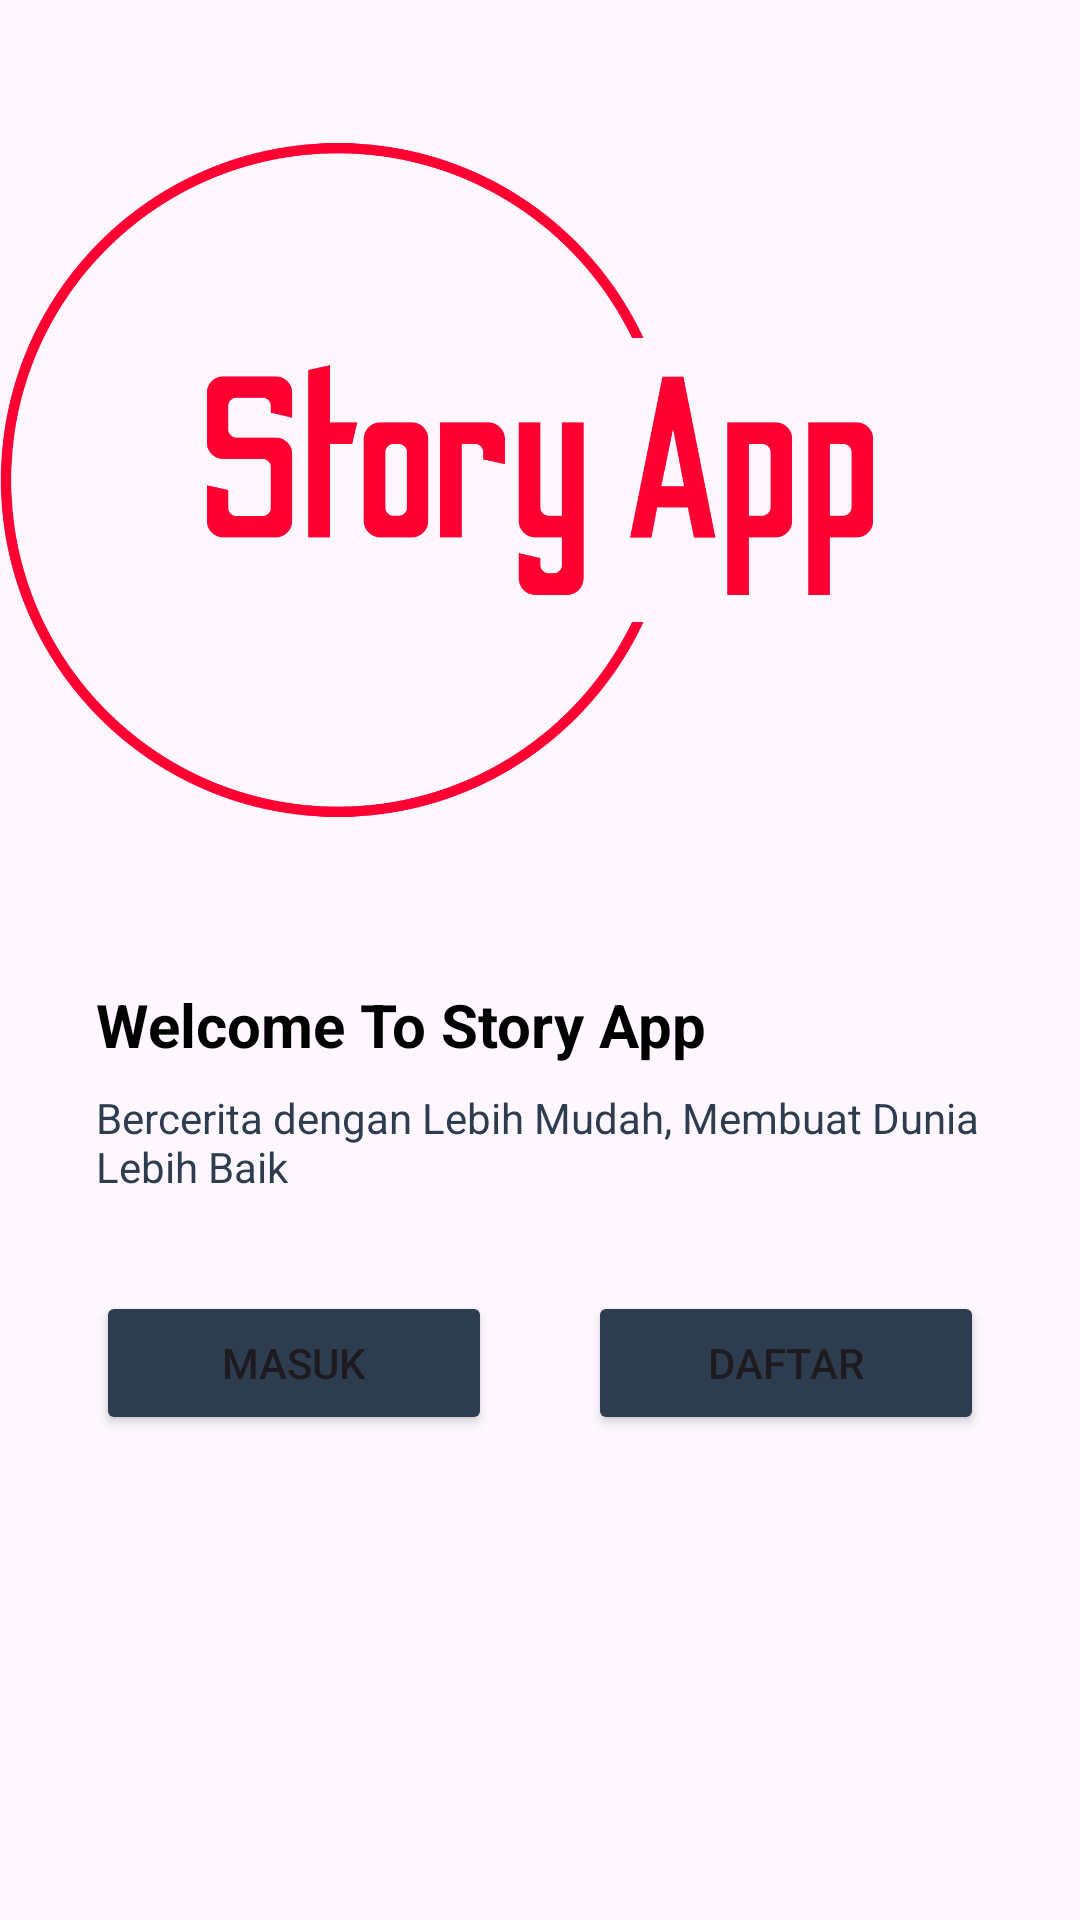

The Android layout XML behind this screen, and the referenced resources:
<!-- AndroidManifest.xml: application theme Theme.Submission1StoryApp -->
<!-- res/layout/activity_welcome.xml -->
<?xml version="1.0" encoding="utf-8"?>
<androidx.constraintlayout.widget.ConstraintLayout xmlns:android="http://schemas.android.com/apk/res/android"
    xmlns:app="http://schemas.android.com/apk/res-auto"
    xmlns:tools="http://schemas.android.com/tools"
    android:id="@+id/background"
    android:layout_width="match_parent"
    android:layout_height="match_parent"
    tools:context=".view.welcome.WelcomeActivity">

    <ImageView
        android:id="@+id/imageView"
        android:layout_width="0dp"
        android:layout_height="0dp"
        app:layout_constraintBottom_toTopOf="@+id/guidelineHorizontal"
        app:layout_constraintEnd_toEndOf="parent"
        app:layout_constraintStart_toStartOf="parent"
        app:layout_constraintTop_toTopOf="parent"
        app:srcCompat="@drawable/storyapp" />

    <TextView
        android:id="@+id/titleTextView"
        android:layout_width="0dp"
        android:layout_height="wrap_content"
        android:layout_marginStart="32dp"
        android:layout_marginTop="8dp"
        android:layout_marginEnd="32dp"
        android:text="@string/title_welcome_page"
        android:textColor="@color/black"
        android:textSize="20sp"
        android:textStyle="bold"
        app:layout_constraintEnd_toEndOf="parent"
        app:layout_constraintHorizontal_bias="0.0"
        app:layout_constraintStart_toStartOf="parent"
        app:layout_constraintTop_toTopOf="@+id/guidelineHorizontal" />

    <TextView
        android:id="@+id/descTextView"
        android:layout_width="0dp"
        android:layout_height="wrap_content"
        android:layout_marginStart="32dp"
        android:layout_marginTop="8dp"
        android:layout_marginEnd="32dp"
        android:text="@string/message_welcome_page"
        android:textColor="@color/navy"
        android:textSize="14sp"
        app:layout_constraintEnd_toEndOf="parent"
        app:layout_constraintHorizontal_bias="0.0"
        app:layout_constraintStart_toStartOf="parent"
        app:layout_constraintTop_toBottomOf="@+id/titleTextView" />

    <Button
        android:id="@+id/loginButton"
        android:layout_width="0dp"
        android:layout_height="wrap_content"
        android:layout_marginStart="32dp"
        android:layout_marginTop="32dp"
        android:layout_marginEnd="16dp"
        android:backgroundTint="@color/navy"
        android:text="@string/login"
        app:layout_constraintEnd_toStartOf="@+id/guidelineVertical"
        app:layout_constraintStart_toStartOf="parent"
        app:layout_constraintTop_toBottomOf="@+id/descTextView" />

    <Button
        android:id="@+id/signupButton"
        android:layout_width="0dp"
        android:layout_height="wrap_content"
        android:layout_marginStart="16dp"
        android:layout_marginTop="32dp"
        android:layout_marginEnd="32dp"
        android:backgroundTint="@color/navy"
        android:text="@string/signup"
        app:layout_constraintEnd_toEndOf="parent"
        app:layout_constraintStart_toStartOf="@+id/guidelineVertical"
        app:layout_constraintTop_toBottomOf="@+id/descTextView" />

    <androidx.constraintlayout.widget.Guideline
        android:id="@+id/guidelineHorizontal"
        android:layout_width="wrap_content"
        android:layout_height="64dp"
        android:orientation="horizontal"
        app:layout_constraintEnd_toEndOf="parent"
        app:layout_constraintGuide_percent="0.5"
        app:layout_constraintStart_toStartOf="parent" />

    <androidx.constraintlayout.widget.Guideline
        android:id="@+id/guidelineVertical"
        android:layout_width="wrap_content"
        android:layout_height="64dp"
        android:orientation="vertical"
        app:layout_constraintEnd_toEndOf="parent"
        app:layout_constraintGuide_percent="0.5"
        app:layout_constraintStart_toStartOf="parent" />

</androidx.constraintlayout.widget.ConstraintLayout>
<!-- resources referenced by this layout -->
<resources>
  <color name="black">#FF000000</color>
  <color name="navy">#2D3D4F</color>
  <!-- drawable storyapp: png bitmap (drawable, 34964 bytes) -->
  <string name="login">Masuk</string>
  <string name="message_welcome_page">Bercerita dengan Lebih Mudah, Membuat Dunia Lebih Baik</string>
  <string name="signup">Daftar</string>
  <string name="title_welcome_page">Welcome To Story App</string>
  <style name="Theme.Submission1StoryApp" parent="Base.Theme.Submission1StoryApp" />
  <style name="Base.Theme.Submission1StoryApp" parent="Theme.Material3.DayNight.NoActionBar">
          
          
      </style>
</resources>
